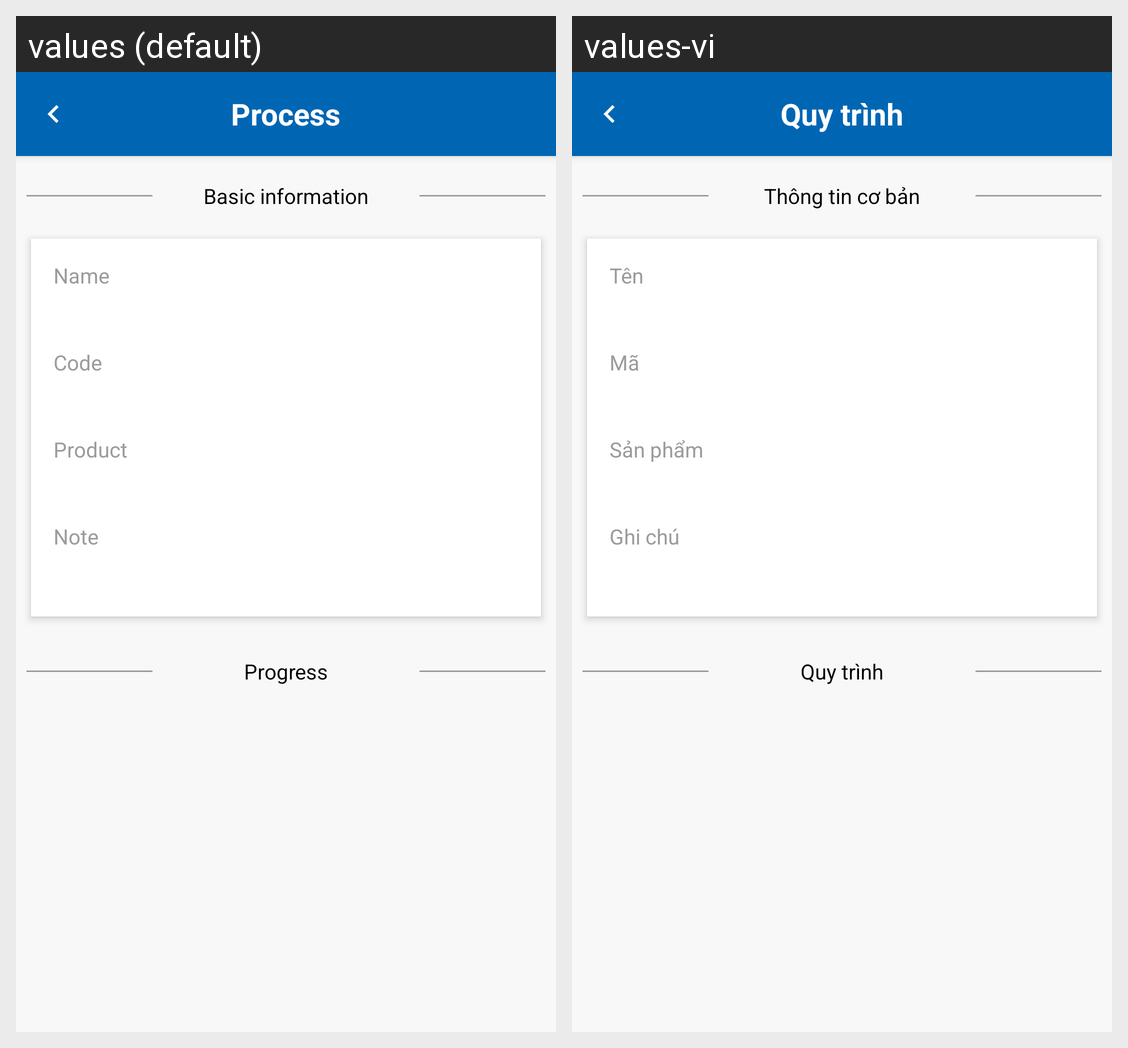

The Android screen above is rendered under two locales of the same app. Produce the string resources it draws, with the default and per-locale values.
Android screen res/layout/activity_detail_process_management.xml rendered under 2 locales, left to right: values (default), values-vi. Device: Nexus 5 (rendered at 1080×1920; each locale shown at half size, 540×960, under a caption strip naming it); theme AppTheme.
Strings drawn on this screen, with the default value and each locale's value (text and hints the layout hard-codes, and strings that could not be matched under every locale, appear in the picture but are not listed):

process
  values: Process
  values-vi: Quy trình

basicInformation
  values: Basic information
  values-vi: Thông tin cơ bản

name
  values: Name
  values-vi: Tên

code
  values: Code
  values-vi: Mã

product
  values: Product
  values-vi: Sản phẩm

note
  values: Note
  values-vi: Ghi chú

progress
  values: Progress
  values-vi: Quy trình
